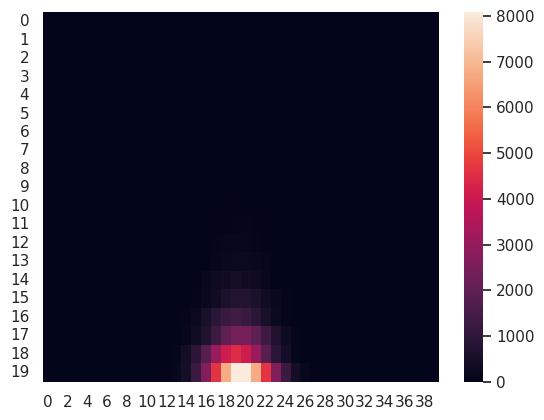

Python code for this plot:
from math import factorial, log, floor, ceil
import math
import matplotlib.pyplot as plt
import seaborn as sns
import numpy as np

sns.set_theme()


def pascal(rule=lambda x: x, length: int = 10):
    full = []
    for i in range(length):
        for j in range(length - i + 1):
            print(end=" ")

        row = []
        for j in range(i + 1):
            # nCr = n!/((n-r)!*r!)
            nCr = factorial(i) // (factorial(j) * factorial(i - j))
            mod = rule(nCr)
            row.append(mod)
            print(mod, end=" ")
        print()

        full.append(row)
    return full


def try_one():
    return pascal(rule=lambda x: round(log(x)), length=30)


def try_two():
    length = 200
    a = pascal(rule=lambda x: round(log(x)), length=length)
    new = []
    for b in a:
        new.append(([0] * (length - len(b))) + b)

    sns.heatmap(new)
    plt.show()
    return new


def try_three():
    length = 200
    a = pascal(rule=lambda x: round(log(x)), length=length)
    new = []
    for b in a:
        before = [0] * (floor(length - len(b) / 2))
        after = [0] * (ceil(length - len(b) / 2))
        cur = before + b + after
        print(cur)
        new.append(cur)

    sns.heatmap(new)
    plt.show()
    return new


def try_four():
    length = 10
    rule = lambda x: x

    a = pascal(rule=rule, length=length)
    new = []
    for b in a:
        before = [0] * (floor(length - len(b) / 2))
        after = [0] * (ceil(length - len(b) / 2))
        cur = before + b + after
        print(cur)
        new.append(cur)

    sns.heatmap(new)
    plt.show()
    return new


def try_five():
    length = 200
    rule = lambda x: round(log(x, 100))

    a = pascal(rule=rule, length=length)
    new = []
    for b in a:
        before = [0] * (floor(length - len(b) / 2))
        after = [0] * (ceil(length - len(b) / 2))
        cur = before + b + after
        print(cur)
        new.append(cur)

    sns.heatmap(new)
    plt.show()
    return new


def try_six():
    length = 600
    rule = lambda x: round(log(x, 10000))

    a = pascal(rule=rule, length=length)
    new = []
    for b in a:
        before = [0] * (floor(length - len(b) / 2))
        after = [0] * (ceil(length - len(b) / 2))
        cur = before + b + after
        print(cur)
        new.append(cur)

    sns.heatmap(new)
    plt.show()
    return new


def try_seven():
    length = 200
    rule = lambda x: x % 3

    a = pascal(rule=rule, length=length)
    new = []
    for b in a:
        before = [0] * (floor(length - len(b) / 2))
        after = [0] * (ceil(length - len(b) / 2))
        cur = before + b + after
        print(cur)
        new.append(cur)

    sns.heatmap(new)
    plt.show()
    return new


def try_eight():
    length = 200
    rule = lambda x: x % 2

    a = pascal(rule=rule, length=length)
    new = []
    for b in a:
        before = [0] * (floor(length - len(b) / 2))
        after = [0] * (ceil(length - len(b) / 2))
        cur = before + b + after
        print(cur)
        new.append(cur)

    sns.heatmap(new)
    plt.show()
    return new


def try_nine():
    length = 200
    rule = lambda x: math.sin(x)

    a = pascal(rule=rule, length=length)
    new = []
    for b in a:
        before = [0] * (floor(length - len(b) / 2))
        after = [0] * (ceil(length - len(b) / 2))
        cur = before + b + after
        print(cur)
        new.append(cur)

    sns.heatmap(new)
    plt.show()
    return new


def try_ten():
    length = 200
    rule = lambda x: abs(math.sin(x) ** math.cos(x))

    a = pascal(rule=rule, length=length)
    new = []
    for b in a:
        before = [0] * (floor(length - len(b) / 2))
        after = [0] * (ceil(length - len(b) / 2))
        cur = before + b + after
        print(cur)
        new.append(cur)

    sns.heatmap(new)
    plt.show()
    return new


def try_eleven():
    length = 200
    rule = lambda x: round(max(math.sin(x), math.cos(x)))

    a = pascal(rule=rule, length=length)
    new = []
    for b in a:
        before = [0] * (floor(length - len(b) / 2))
        after = [0] * (ceil(length - len(b) / 2))
        cur = before + b + after
        print(cur)
        new.append(cur)

    sns.heatmap(new)
    plt.show()
    return new


def try_twelve():
    length = 30
    rule = lambda x: round(log(x))

    a = pascal(rule=rule, length=length)

    for b in a:
        print(sum(b))


def try_thirteen():
    length = 20
    rule = lambda x: math.gcd(x) / max(1, log(x))

    a = pascal(rule=rule, length=length)
    new = []
    for b in a:
        before = [0] * (floor(length - len(b) / 2))
        after = [0] * (ceil(length - len(b) / 2))
        cur = before + b + after
        print(cur)
        new.append(cur)

    sns.heatmap(new)
    plt.show()
    return new


if __name__ == "__main__":
    try_thirteen()
